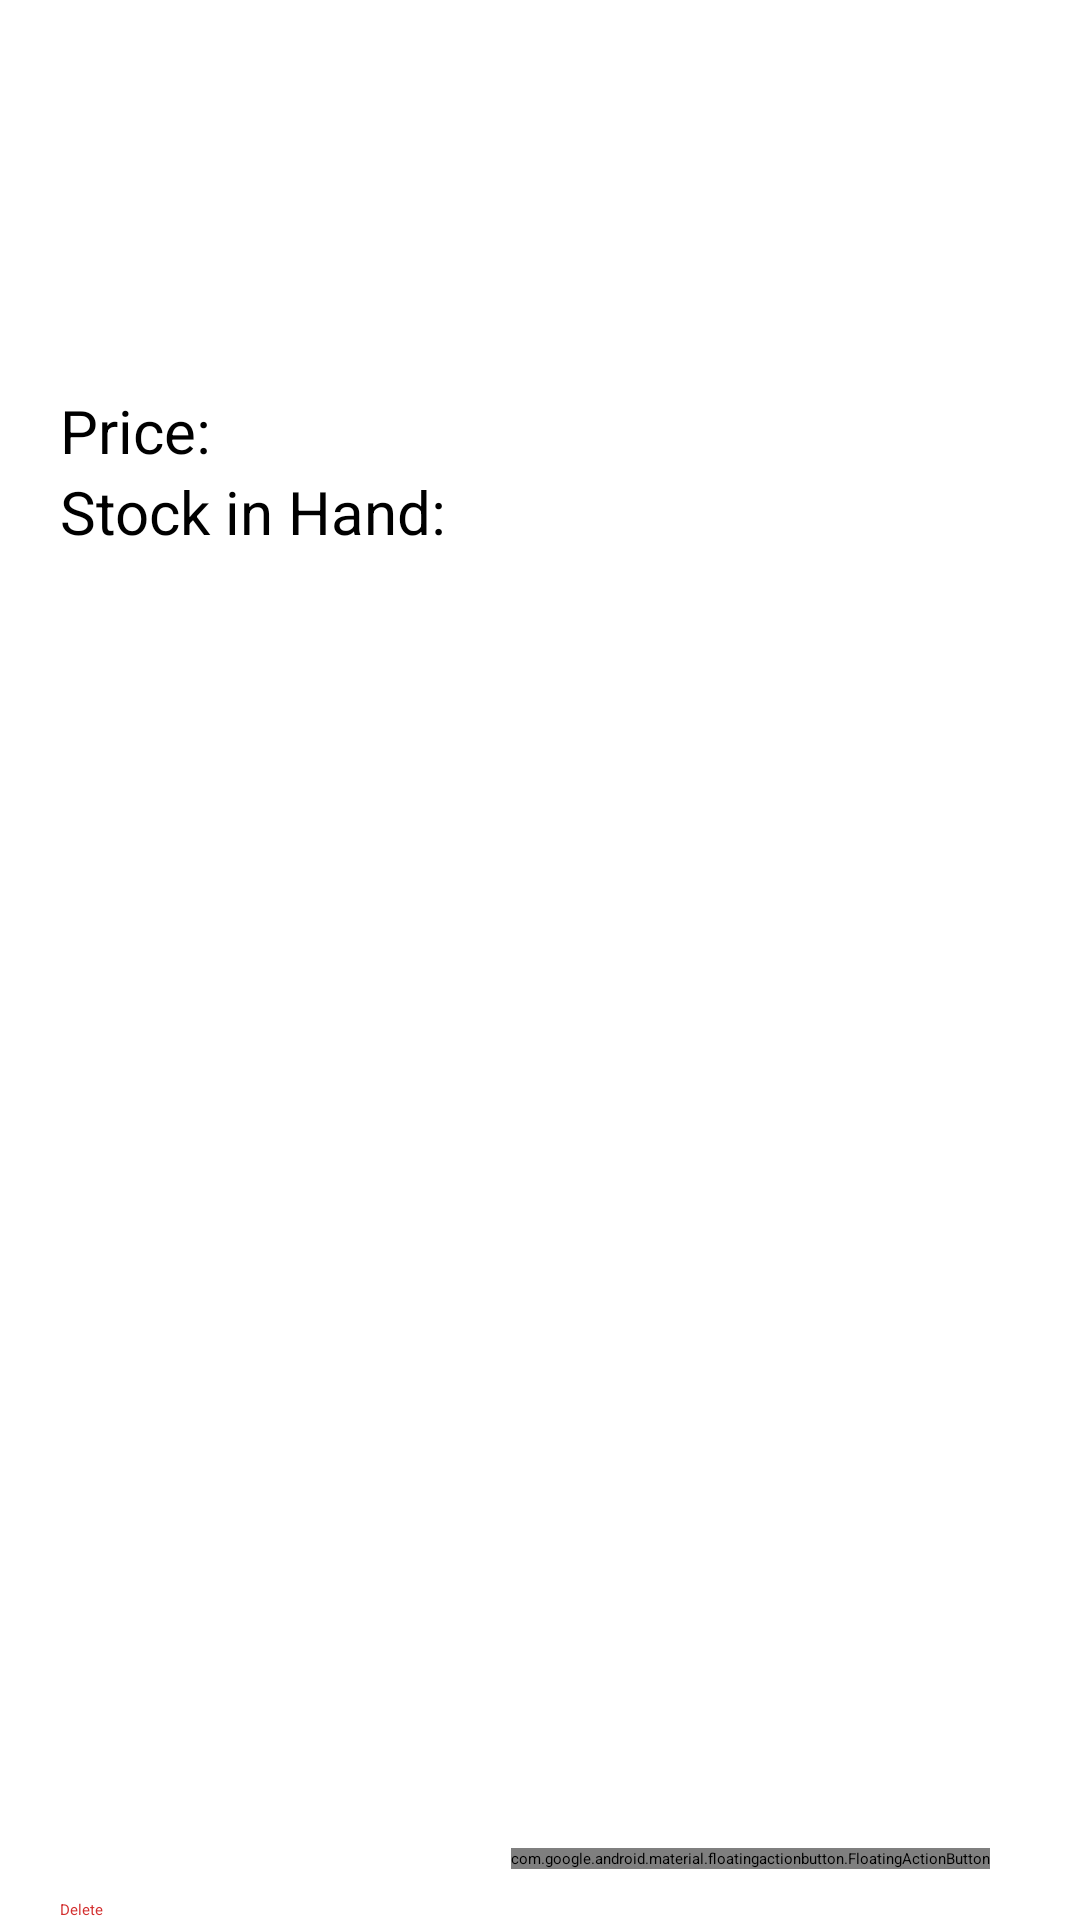

Reconstruct the res/layout file that produces this screen, plus the resources it refers to.
<!-- AndroidManifest.xml: application theme Theme.MyApplication -->
<!-- res/layout/fragment_item_detail.xml -->
<?xml version="1.0" encoding="utf-8"?>
<androidx.constraintlayout.widget.ConstraintLayout
    android:id="@+id/fragment_item_detail"
    xmlns:android="http://schemas.android.com/apk/res/android"
    xmlns:app="http://schemas.android.com/apk/res-auto"
    xmlns:tools="http://schemas.android.com/tools"
    android:layout_width="match_parent"
    android:layout_height="match_parent"
    android:layout_margin="@dimen/margin"
    tools:context=".ItemDetailFragment">

    <androidx.constraintlayout.widget.ConstraintLayout
        android:id="@+id/detail_head"
        android:layout_width="match_parent"
        android:layout_height="100dp"
        app:layout_constraintStart_toStartOf="@id/fragment_item_detail"
        app:layout_constraintEnd_toEndOf="@id/fragment_item_detail"
        app:layout_constraintTop_toTopOf="@id/fragment_item_detail"
        >

        <TextView
            android:id="@+id/item_name"
            style="@style/Widget.Inventory.TextView"
            android:layout_width="wrap_content"
            android:textSize="24sp"
            android:layout_marginTop="20dp"
            app:layout_constraintEnd_toEndOf="parent"
            app:layout_constraintStart_toStartOf="parent"
            app:layout_constraintTop_toTopOf="parent"
            tools:text="Screwdrivers" />
    </androidx.constraintlayout.widget.ConstraintLayout>

    <androidx.constraintlayout.widget.ConstraintLayout
        android:id="@+id/detail_body"
        android:layout_width="match_parent"
        android:layout_height="0dp"
        android:paddingStart="20dp"
        android:paddingEnd="20dp"
        android:paddingTop="20dp"
        app:layout_constraintEnd_toEndOf="@id/fragment_item_detail"
        app:layout_constraintStart_toStartOf="@id/fragment_item_detail"

        app:layout_constraintBottom_toBottomOf="parent"
        app:layout_constraintTop_toBottomOf="@+id/detail_head">

        <TextView
            android:id="@+id/item_price_label"
            style="@style/Widget.Inventory.TextView"
            android:layout_width="wrap_content"
            android:layout_marginVertical="10dp"
            android:text="@string/price_label"
            android:textSize="20sp"
            app:layout_constraintStart_toStartOf="parent"
            app:layout_constraintTop_toTopOf="parent" />

        <TextView
            android:id="@+id/item_price"
            style="@style/Widget.Inventory.TextView"
            android:layout_width="wrap_content"
            android:layout_marginVertical="10dp"
            android:textSize="20sp"
            app:layout_constraintStart_toStartOf="@id/item_count"
            app:layout_constraintTop_toTopOf="parent"
            tools:text="Rp5,000" />

        <TextView
            android:id="@+id/item_count_label"
            style="@style/Widget.Inventory.TextView"
            android:layout_width="wrap_content"
            android:text="@string/quantity"
            android:textSize="20sp"
            app:layout_constraintStart_toStartOf="parent"
            app:layout_constraintTop_toBottomOf="@id/item_price_label" />

        <TextView
            android:id="@+id/item_count"
            style="@style/Widget.Inventory.TextView"
            android:layout_width="0dp"
            android:layout_marginLeft="20dp"
            android:textSize="20sp"
            app:layout_constraintBottom_toBottomOf="@id/item_count_label"
            app:layout_constraintEnd_toEndOf="parent"
            app:layout_constraintStart_toEndOf="@id/item_count_label"
            app:layout_constraintTop_toTopOf="@id/item_count_label"
            tools:text="1000" />



        <Button
            android:id="@+id/sell_item"
            android:layout_width="0dp"
            android:layout_height="wrap_content"
            android:text="@string/sell"
            tools:layout_editor_absoluteY="75dp"
            app:layout_constraintStart_toStartOf="parent"
            app:layout_constraintTop_toBottomOf="@id/item_count_label"
            android:visibility="gone"/>

        <Button
            android:id="@+id/delete_item"
            style="?attr/materialButtonOutlinedStyle"
            android:layout_width="0dp"
            android:layout_height="wrap_content"
            android:text="@string/delete"
            android:textColor="@color/red_700"
            app:backgroundTint="#00D32F2F"
            app:cornerRadius="10dp"
            app:layout_constraintEnd_toEndOf="parent"
            app:layout_constraintStart_toStartOf="parent"
            app:layout_constraintBottom_toBottomOf="parent" />

        <com.google.android.material.floatingactionbutton.FloatingActionButton
            android:id="@+id/edit_item"
            android:layout_width="wrap_content"
            android:layout_height="wrap_content"
            android:contentDescription="@string/edit_item"
            android:src="@drawable/ic_edit"
            app:tint="@android:color/white"
            app:layout_constraintEnd_toEndOf="parent"
            android:layout_marginRight="10dp"
            android:layout_marginBottom="10dp"
            app:layout_constraintBottom_toTopOf="@id/delete_item"/>
    </androidx.constraintlayout.widget.ConstraintLayout>

</androidx.constraintlayout.widget.ConstraintLayout>
<!-- resources referenced by this layout -->
<resources>
  <color name="red_700">#FFD32F2F</color>
  <dimen name="margin">16dp</dimen>
  <string name="delete">Delete</string>
  <string name="edit_item">Edit Item</string>
  <string name="price_label">Price:</string>
  <string name="quantity">Stock in Hand:</string>
  <string name="sell">Sell</string>
  <style name="Widget.Inventory.TextView" parent="Widget.MaterialComponents.TextView">
          <item name="android:textSize">16sp</item>
          <item name="android:layout_height">wrap_content</item>
          <item name="android:layout_width">match_parent</item>
          <item name="android:textAppearance">@style/TextAppearance.AppCompat.Body1</item>
      </style>
</resources>
